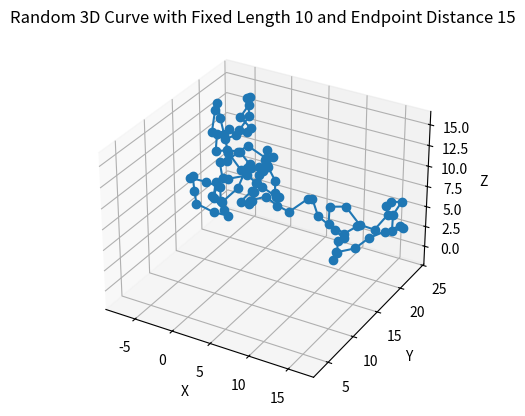

This figure's Python source:
import numpy as np
import matplotlib.pyplot as plt

def generate_random_curve_3d(fixed_length, endpoint_distance, num_segments, visualize=True):
    # Initial angle and segment length
    segment_length = fixed_length / num_segments

    # Initialize arrays to store the x, y, and z coordinates
    x_points = np.random.rand(num_segments)
    y_points = np.random.rand(num_segments)
    z_points = np.random.rand(num_segments)

    # Randomly generate direction angles for each segment
    for i in range(1, num_segments):
        theta = np.random.rand() * 2 * np.pi  # Azimuthal angle
        phi = np.arccos(2*np.random.rand() - 1)  # Polar angle, ensures uniform distribution on the sphere

        # Update the coordinates based on the segment's direction and length
        x_points[i] = x_points[i-1] + segment_length * np.sin(phi) * np.cos(theta)
        y_points[i] = y_points[i-1] + segment_length * np.sin(phi) * np.sin(theta)
        z_points[i] = z_points[i-1] + segment_length * np.cos(phi)

    # Calculate the actual endpoint
    actual_distance = np.sqrt(x_points[-1]**2 + y_points[-1]**2 + z_points[-1]**2)

    # Scale the curve to fit the endpoint distance
    scaling_factor = endpoint_distance / actual_distance
    x_points *= scaling_factor
    y_points *= scaling_factor
    z_points *= scaling_factor

    # Moving average smoothing
    window_size = 2
    x_points = np.convolve(x_points, np.ones(window_size)/window_size, mode='valid')
    y_points = np.convolve(y_points, np.ones(window_size)/window_size, mode='valid')
    z_points = np.convolve(z_points, np.ones(window_size)/window_size, mode='valid')

    points = np.column_stack((x_points, y_points, z_points))

    # Visualize the curve
    if visualize:
        fig = plt.figure()
        ax = fig.add_subplot(111, projection='3d')
        ax.plot(x_points, y_points, z_points, 'o-')
        ax.set_title('Random 3D Curve with Fixed Length {} and Endpoint Distance {}'.format(fixed_length, endpoint_distance))
        ax.set_xlabel('X')
        ax.set_ylabel('Y')
        ax.set_zlabel('Z')
        plt.show()

    return points

# Example usage
fixed_length = 10
endpoint_distance = 15
num_segments = 100
points = generate_random_curve_3d(fixed_length, endpoint_distance, num_segments)


